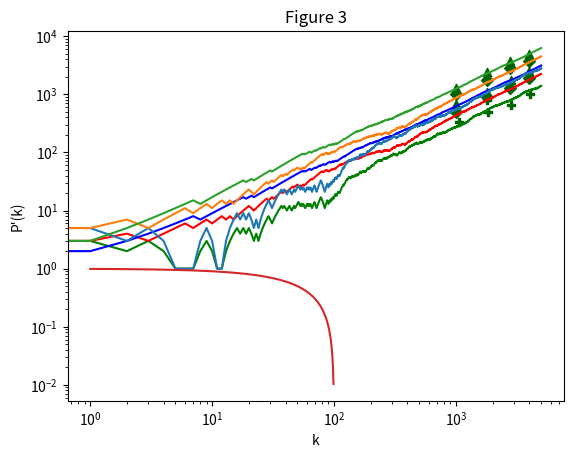

Write the Python code that produced this figure.
# -*- coding: utf-8 -*-
"""
Created on Tue Oct 16 13:51:53 2018

[redacted]
"""

import matplotlib.pyplot as plt
import random

class nd(object):
    def __init__(self, adjacentnd):
        self.adjacentnd=[];
        self.EdgesNo=0;

def begin():
    global i;
    global tDegree;
    i=1;
    LNode.append(nd(i));
    i=i+1;
    LNode[0].adjacentnd.append(LNode[0]);
    LNode[0].EdgesNo=1;
    tDegree=1;
    ProbabilityBirth.append(1);
    ProbabilityDeath.append(1);
    
def Birthnd(ndSelect):
    global i;
    global tDegree;
    nd1=nd(i);
    LNode.append(nd1);
    nd1.adjacentnd.append(ndSelect);
    nd1.EdgesNo=1;        
    ndSelect.adjacentnd.append(nd1);
    ndSelect.EdgesNo=(ndSelect.EdgesNo)+1; 
    i=i+1;
    tDegree=tDegree+2;    
    NodesNo=len(LNode);
    for k in range (len(LNode)):
        ProbabilityBirth.append((LNode[k].EdgesNo)/(tDegree));
        ProbabilityDeath.append((NodesNo-(LNode[k].EdgesNo))/((NodesNo**2)-(tDegree)));
    
def Deathnd(SelNode):
    global tDegree;
    pos=LNode.index(SelNode);
    LNode.remove(SelNode);
    tDegree=tDegree-len(SelNode.adjacentnd);
    length=len(LNode);
    if pos>0:
        for j in range (length):
            if SelNode in LNode[j].adjacentnd:
                LNode[j].adjacentnd.remove(SelNode);
                LNode[j].EdgesNo=(LNode[j].EdgesNo)-1;
                tDegree=tDegree-1;
        NodesNo=len(LNode);
        if NodesNo==1:
            ProbabilityDeath.append(1);
        else:
            for k in range (len(LNode)):
                ProbabilityBirth.append((LNode[k].EdgesNo)/(tDegree));
                ProbabilityDeath.append((NodesNo-(LNode[k].EdgesNo))/((NodesNo**2)-(tDegree)));
         
def CumProbability():  
    Cumulative_BirthProb=0;
    for k in range (len(ProbabilityBirth)):
        Cumulative_BirthProb=Cumulative_BirthProb+ProbabilityBirth[k];
        CumBirthProbability.append(Cumulative_BirthProb);
    y=random.randint(0, 10);
    y=y/10;
    for k in range (len(CumBirthProbability)):
        if CumBirthProbability[k]>=y:
            nd=LNode[k];
            return nd;
LNode=[];
ProbabilityBirth=[];
ProbabilityDeath=[];
begin();
StepsNo=[];
NodeNo=[];
EdgeNo=[];
CumBirthProbability=[];

for j in range (5000):
    x=random.randint(0, 10);
    x=x/10;    
    if x<=0.6:    
        SelNode=CumProbability();         
        ProbabilityBirth=[];
        ProbabilityDeath=[];
        Birthnd(SelNode);
    else:
        MaxiPos=ProbabilityDeath.index(max(ProbabilityDeath));
        SelNode=LNode[MaxiPos];
        ProbabilityBirth=[];
        ProbabilityDeath=[];
        Deathnd(SelNode);
    length=len(LNode);
    if length==0:
        begin();
    StepsNo.append(j);
    NodeNo.append(len(LNode));
    EdgeNo.append(tDegree);

           
LNode=[];
ProbabilityBirth=[];
ProbabilityDeath=[];
begin();
StepsNo1=[];
NodeNo1=[];
EdgeNo1=[];
CumBirthProbability=[]; 
for j in range (5000):
    x=random.randint(0, 10);
    x=x/10;
    if x<=0.75:
        SelNode=CumProbability();            
        ProbabilityBirth=[];
        ProbabilityDeath=[];
        Birthnd(SelNode);
    else:
        MaxiPos=ProbabilityDeath.index(max(ProbabilityDeath));
        SelNode=LNode[MaxiPos];
        ProbabilityBirth=[];
        ProbabilityDeath=[];
        Deathnd(SelNode);
    length=len(LNode);
    if length==0:
        begin();
    StepsNo1.append(j);
    NodeNo1.append(len(LNode));
    EdgeNo1.append(tDegree);

LNode=[];
ProbabilityBirth=[];
ProbabilityDeath=[];
begin();
StepsNo2=[];
NodeNo2=[];
EdgeNo2=[];
CumBirthProbability=[];
for j in range (5000):
    x=random.randint(0, 10);
    x=x/10;   
    if x<=0.85:
        SelNode=CumProbability();            
        ProbabilityBirth=[];
        ProbabilityDeath=[];
        Birthnd(SelNode);
    else:
        MaxiPos=ProbabilityDeath.index(max(ProbabilityDeath));
        SelNode=LNode[MaxiPos];
        ProbabilityBirth=[];
        ProbabilityDeath=[];
        Deathnd(SelNode);
    length=len(LNode);
    if length==0:
        begin();
    StepsNo2.append(j);
    NodeNo2.append(len(LNode));
    EdgeNo2.append(tDegree);
    
    

plt.plot(StepsNo,NodeNo,color='green')
plt.scatter([1010,1810,2810,4010], [680,1100,1800,2550], color='darkgreen', marker='^')
plt.plot(StepsNo1,NodeNo1,color='red')
plt.scatter([1000,1800,2800,4000], [500,900,1300,1900], color='darkgreen', marker='D')
plt.plot(StepsNo2,NodeNo2,color='blue')
plt.scatter([1050,1850,2850,4050], [330,500,650,1000], color='darkgreen', marker='P')
plt.xlabel('t- Time steps')
plt.ylabel('E[n]- Number of nodes')
plt.title('Figure 1')
plt.show()

plt.plot(StepsNo,EdgeNo)
plt.scatter([1000,1800,2800,4000], [1300,2400,3800 ,5050], color='darkgreen', marker='^')
plt.plot(StepsNo1,EdgeNo1)
plt.scatter([1000,1800,2800,4000], [1000,1800,2800,3800], color='darkgreen', marker='D')
plt.plot(StepsNo2,EdgeNo2)
plt.scatter([1000,1800,2800,4000], [530,800,1250,2000], color='darkgreen', marker='P')
plt.xlabel('t- Time steps')
plt.ylabel('E[m]- Number of edges')
plt.title('Figure 2')
plt.show()

ListP=[];
ListK=[];
ListAk=[];
m=len(LNode);
P=0;

NodeNo_kdegree=0;
for k in range (1,100):
    for l in range (len(LNode)):
        if LNode[l].EdgesNo == k:
            NodeNo_kdegree=NodeNo_kdegree + 1;
#            ak=NodeNo_kdegree**(-1-((2*0.8)/((2*0.8)-1)));
    P= (P + (NodeNo_kdegree/m));
    P1=(100-P)/100
    ListP.append(P1);
    ListK.append(k);
#    ListAk.append(ak);

plt.plot(ListK,ListP)
plt.yscale('log')
plt.xscale('log')
plt.xlabel('k')
plt.ylabel("P'(k)")
plt.title('Figure 3')
plt.show()